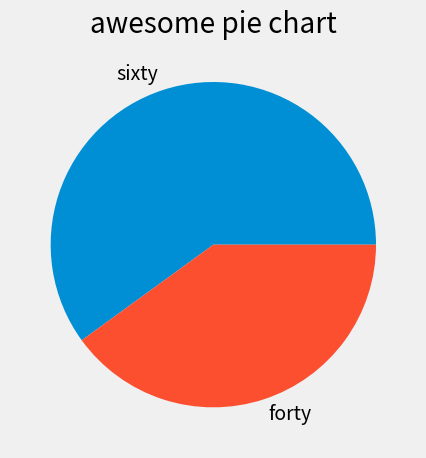

Reproduce this figure in Python.
import matplotlib.pyplot as plt
plt.style.use('fivethirtyeight')

# this will be a list
slices = [60, 40]
# slices = [120, 80]
labels = ['sixty', 'forty']




plt.pie(slices, labels = labels)

# add labels to the list to be displayed inside the slides



plt.title('awesome pie chart') # head of the plot
plt.tight_layout()
plt.show()